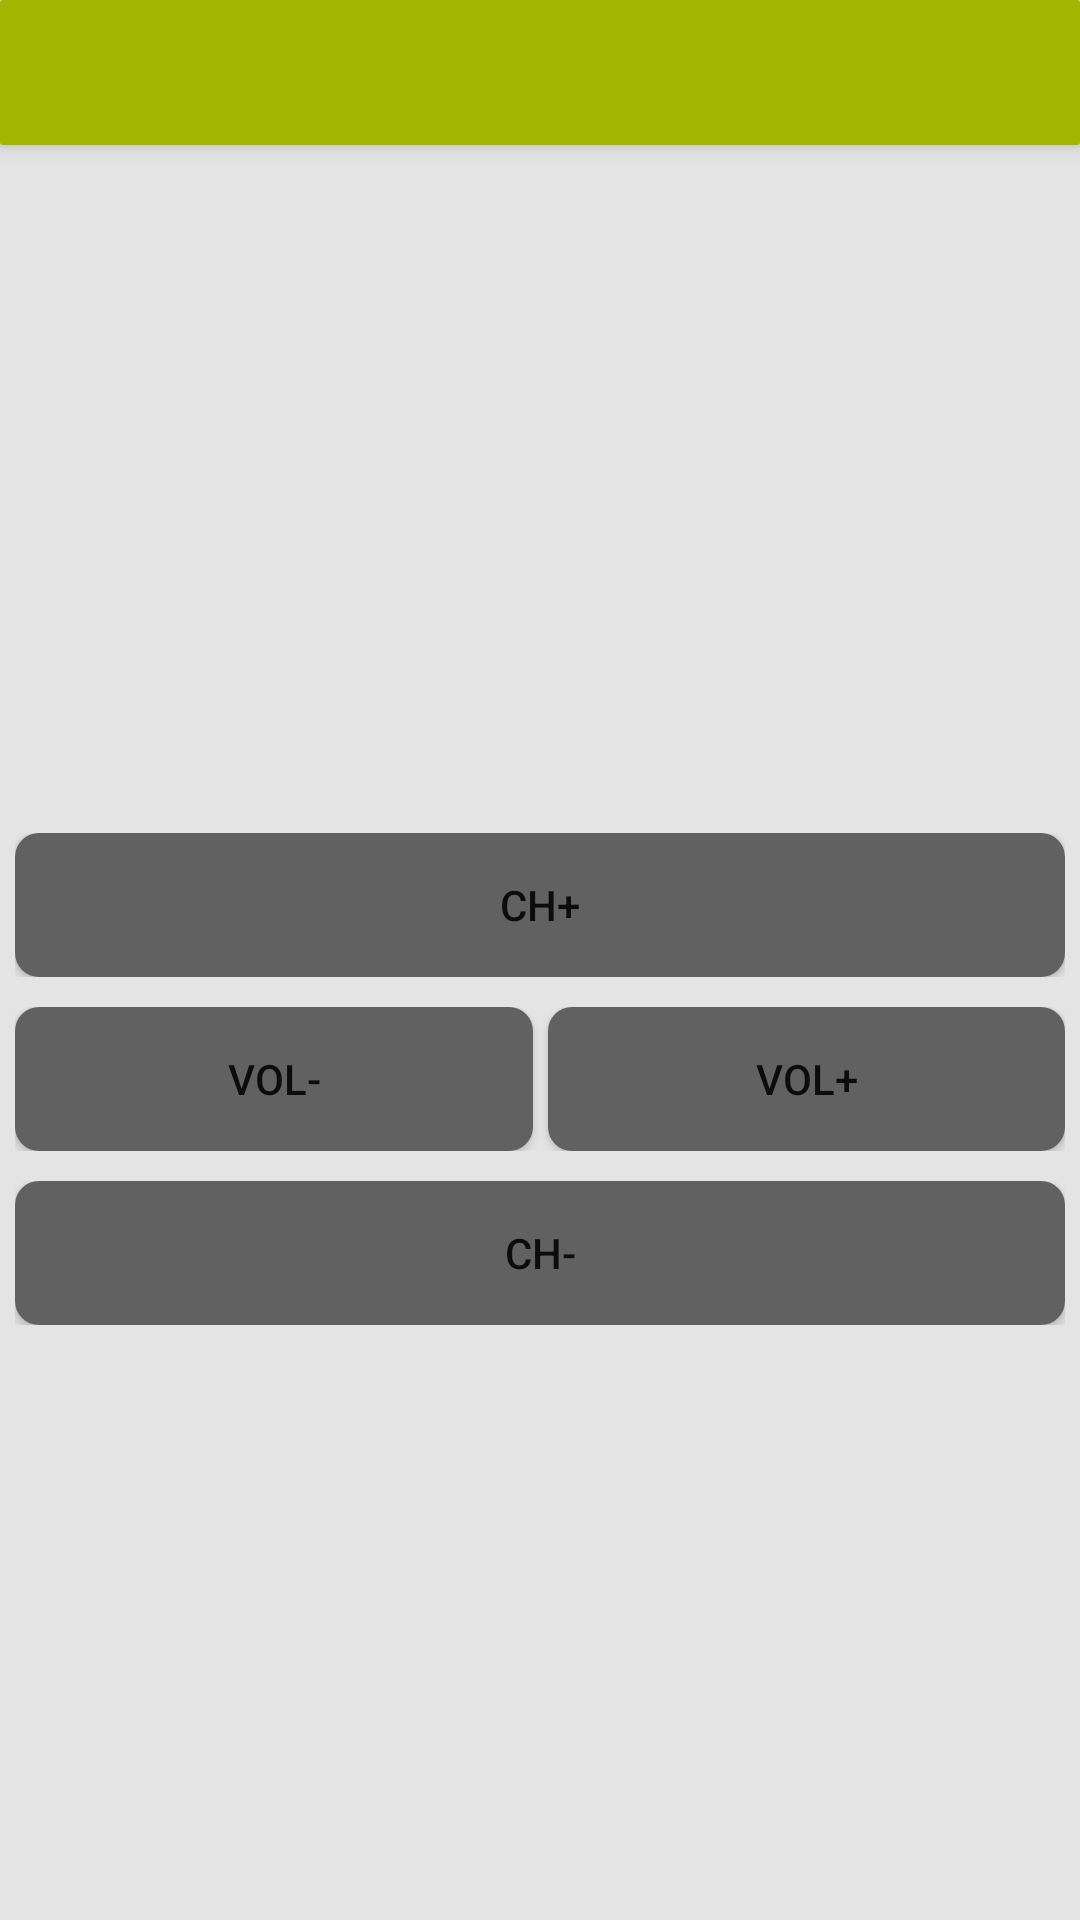

Here is an Android app screen rendered from its layout file. Give the layout XML and the strings, colors and styles it references.
<!-- AndroidManifest.xml: application theme AppTheme -->
<!-- res/layout/activity_control.xml -->
<LinearLayout xmlns:android="http://schemas.android.com/apk/res/android"
              android:layout_width="match_parent"
              android:layout_height="match_parent"
              android:orientation="vertical"
              android:background="#e4e4e4">
    <LinearLayout
        android:layout_width="match_parent"
        android:layout_height="wrap_content"
        android:gravity="left"
        android:elevation="4dp"
        android:padding="8dp"
        android:background="@drawable/title_bg"
        android:clipToPadding="false">
        <TextView
            android:id="@+id/main_title"
            android:layout_width="wrap_content"
            android:layout_height="wrap_content"
            android:textSize="24sp"
            android:elevation="2dp"
            android:text=""/>
    </LinearLayout>
    <LinearLayout
        android:layout_width="match_parent"
        android:layout_height="wrap_content"
        android:background="@drawable/listening_layout"
        android:padding="6dp"
        android:clipToPadding="false"
        android:elevation="2dp">
        <TextView
            android:id="@+id/local_name"
            android:layout_width="match_parent"
            android:layout_height="wrap_content"
            android:gravity="center"
            android:textColor="#000000"
            android:text=""/>
    </LinearLayout>
    <LinearLayout
        android:layout_width="match_parent"
        android:layout_height="match_parent"
        android:gravity="center"
        android:orientation="vertical"
        android:clipToPadding="false">
        <LinearLayout
            android:layout_width="match_parent"
            android:layout_height="wrap_content"
            android:padding="5dp">
            <Button
                android:id="@+id/ch_up"
                android:layout_width="match_parent"
                android:layout_height="wrap_content"
                android:elevation="4dp"
                android:text="CH+"
                android:background="@drawable/control_button"
                />
        </LinearLayout>
        <LinearLayout
            android:layout_width="match_parent"
            android:layout_height="wrap_content"
            android:padding="5dp"
            android:orientation="horizontal">
            <Button
                android:id="@+id/vol_down"
                android:layout_weight="1"
                android:layout_width="match_parent"
                android:layout_height="wrap_content"
                android:elevation="4dp"
                android:text="VOL-"
                android:background="@drawable/control_button"
                />
            <View
                android:layout_width="5dp"
                android:layout_height="match_parent"
                />
            <Button
                android:id="@+id/vol_up"
                android:layout_weight="1"
                android:layout_width="match_parent"
                android:layout_height="wrap_content"
                android:elevation="4dp"
                android:text="VOL+"
                android:background="@drawable/control_button"
                />
        </LinearLayout>
        <LinearLayout
            android:layout_width="match_parent"
            android:layout_height="wrap_content"
            android:padding="5dp">
            <Button
                android:id="@+id/ch_down"
                android:layout_width="match_parent"
                android:layout_height="wrap_content"
                android:elevation="4dp"
                android:text="CH-"
                android:background="@drawable/control_button"
                />
        </LinearLayout>

    </LinearLayout>
</LinearLayout>
<!-- resources referenced by this layout -->
<resources>
  <!-- drawable control_button (drawable) -->
  <?xml version="1.0" encoding="utf-8"?>
  <shape xmlns:android="http://schemas.android.com/apk/res/android"
         android:shape="rectangle" android:padding="10dp">
      <solid android:color="#616161"/>
      <corners android:radius="8dp"/>
  </shape>
  <!-- drawable title_bg (drawable) -->
  <?xml version="1.0" encoding="utf-8"?>
  <shape xmlns:android="http://schemas.android.com/apk/res/android"
         android:shape="rectangle" android:padding="10dp">
      <solid android:color="#a4b600"/>
      <corners android:radius="1dp"/>
  </shape>
  <style name="AppTheme" parent="@style/Theme.AppCompat.Light">
          
          <item name="windowNoTitle">true</item>
          <item name="windowActionBar">false</item>
          <item name="android:windowFullscreen">true</item>
          <item name="android:windowContentOverlay">@null</item>
      </style>
</resources>
